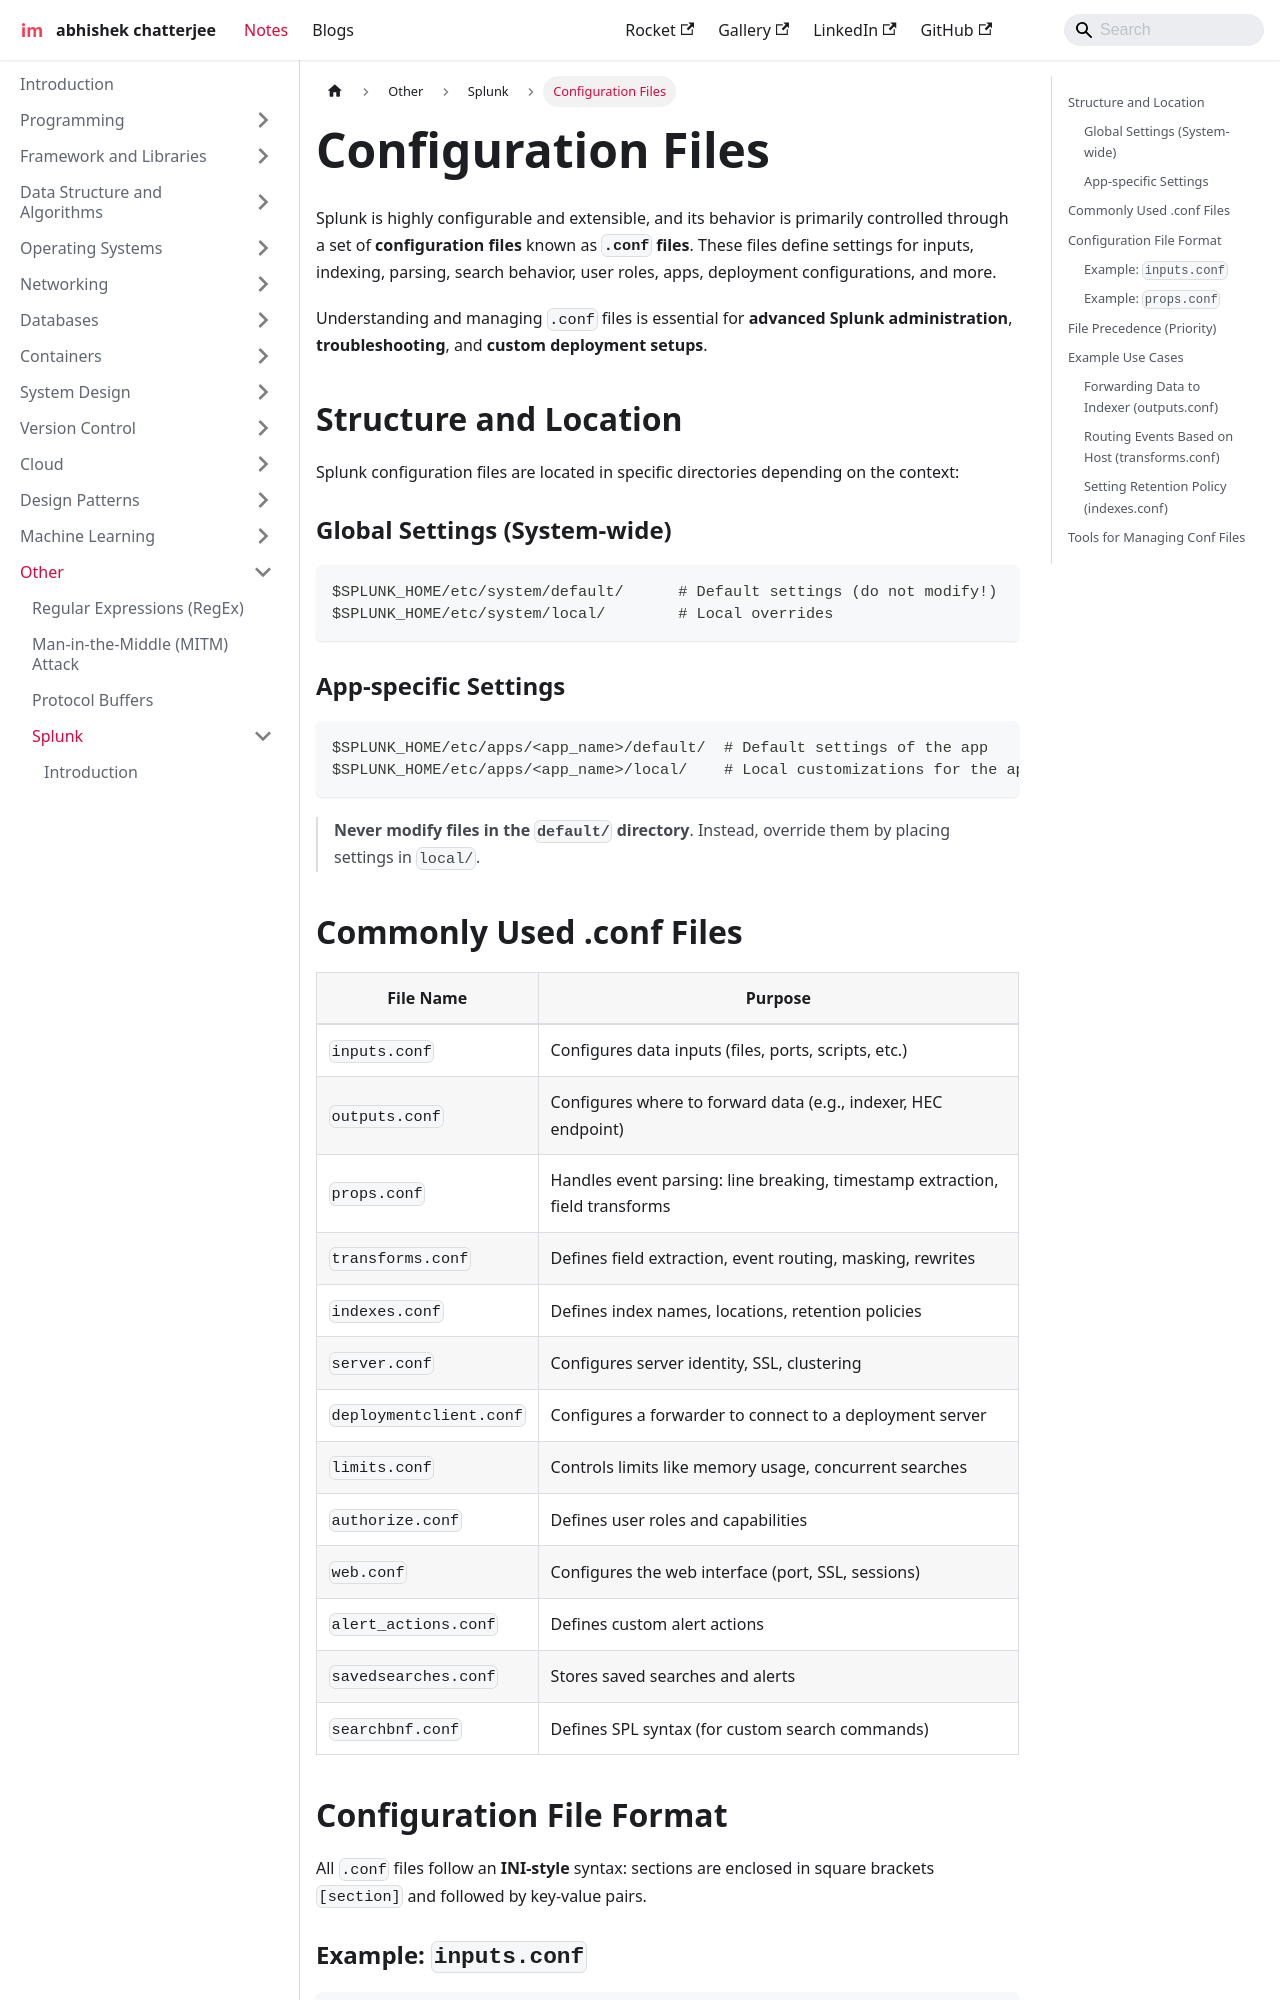

repository: imdeepmind/imdeepmind.github.io · page: docs/other/splunk/conf/index.html · generator: docusaurus

# Configuration Files

Splunk is highly configurable and extensible, and its behavior is primarily controlled through a set of **configuration files** known as **`.conf` files**. These files define settings for inputs, indexing, parsing, search behavior, user roles, apps, deployment configurations, and more.

Understanding and managing `.conf` files is essential for **advanced Splunk administration**, **troubleshooting**, and **custom deployment setups**.

## Structure and Location

Splunk configuration files are located in specific directories depending on the context:

### Global Settings (System-wide)

```bash
$SPLUNK_HOME/etc/system/default/      # Default settings (do not modify!)
$SPLUNK_HOME/etc/system/local/        # Local overrides
```

### App-specific Settings

```bash
$SPLUNK_HOME/etc/apps/<app_name>/default/  # Default settings of the app
$SPLUNK_HOME/etc/apps/<app_name>/local/    # Local customizations for the app
```

> **Never modify files in the `default/` directory**. Instead, override them by placing settings in `local/`.
